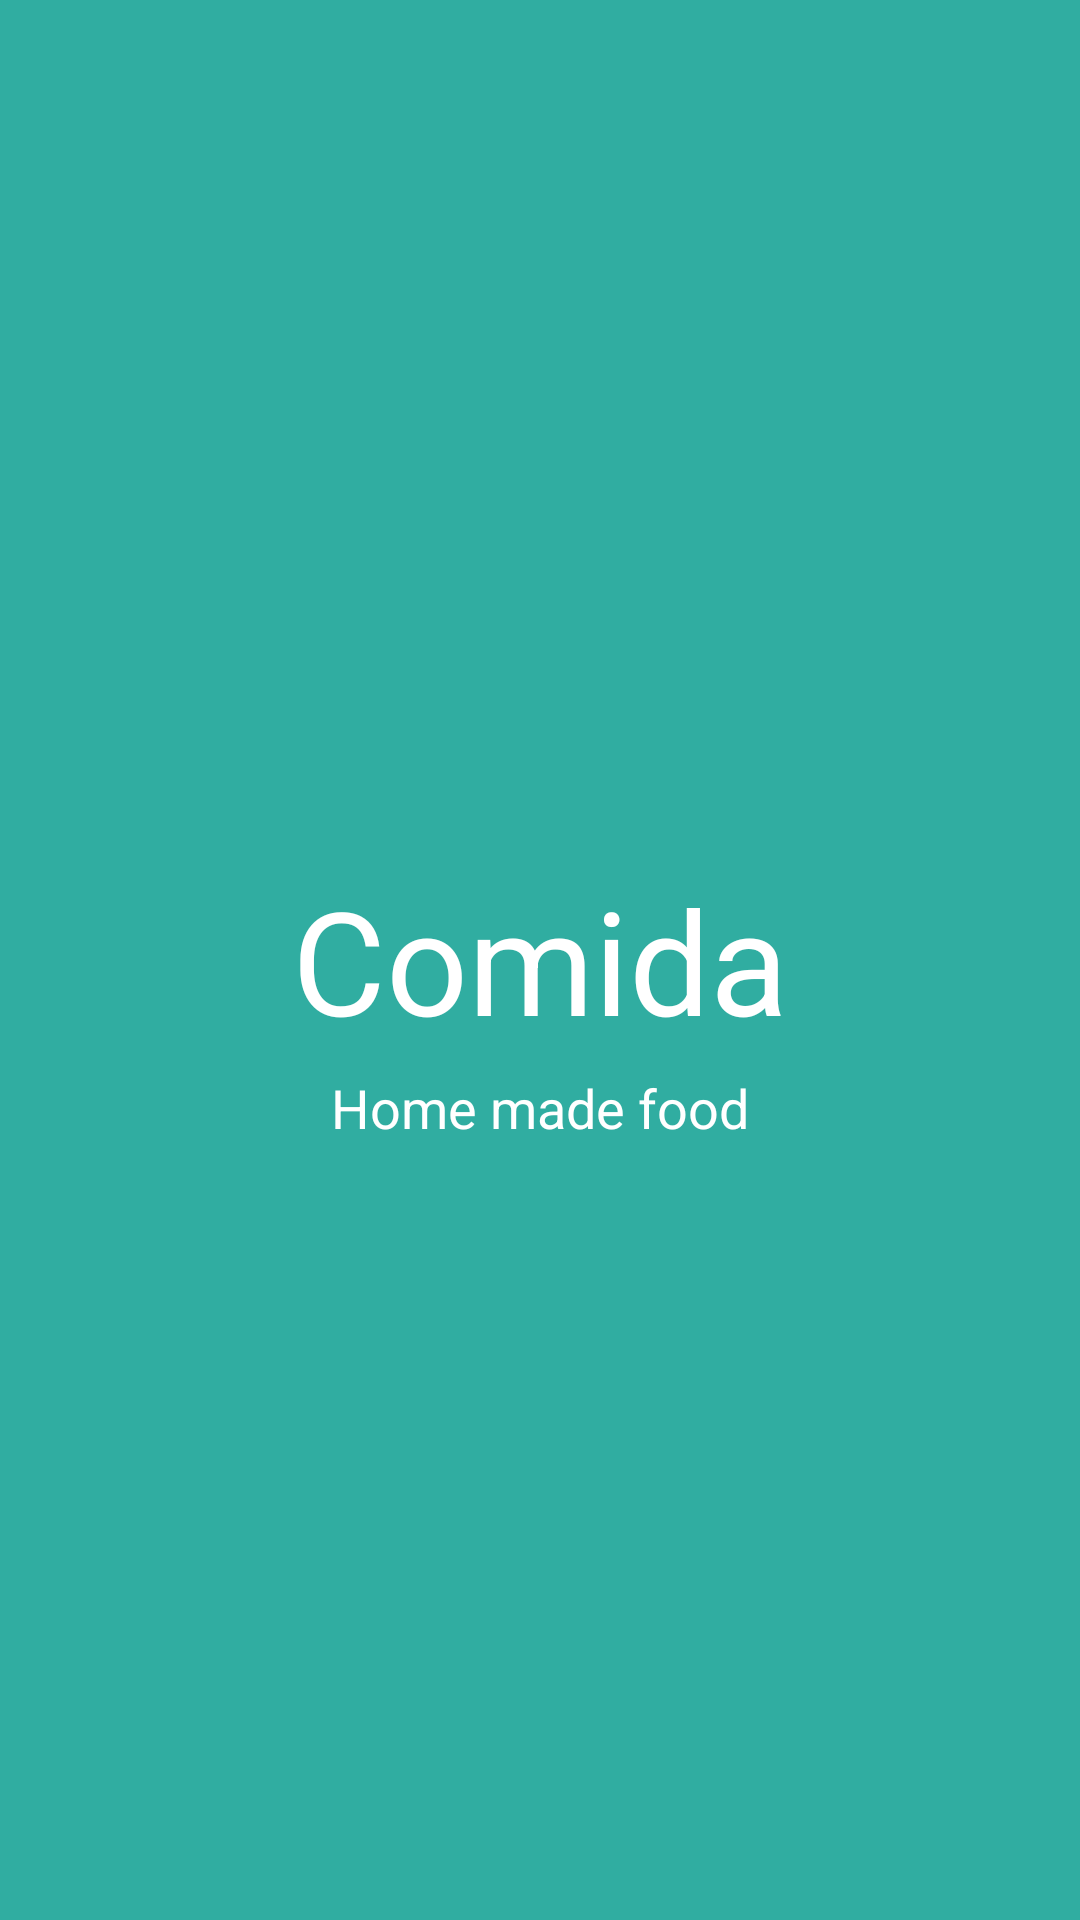

Produce the Android XML layout that renders to this screen, including the resource entries it uses.
<!-- AndroidManifest.xml: application theme AppTheme -->
<!-- res/layout/splash_activity.xml -->
<?xml version="1.0" encoding="utf-8"?>
<RelativeLayout xmlns:android="http://schemas.android.com/apk/res/android"
    xmlns:app="http://schemas.android.com/apk/res-auto"
    xmlns:tools="http://schemas.android.com/tools"
    android:layout_width="match_parent"
    android:layout_height="match_parent"
    tools:context=".SplashActivity"
    android:background="@color/colorPrimary">


    <TextView
        android:layout_width="wrap_content"
        android:layout_height="wrap_content"
        android:text="@string/app_name"
        android:textColor="@color/colorWhite"
        android:textSize="48sp"
        android:layout_centerInParent="true"
        android:id="@+id/txtAppName"/>

    <TextView
        android:layout_width="wrap_content"
        android:layout_height="wrap_content"
        android:layout_below="@id/txtAppName"
        android:text="@string/app_slogan"
        android:layout_centerHorizontal="true"
        android:layout_marginTop="5dp"
        android:textSize="18sp"
        android:textColor="@color/colorWhite"/>

</RelativeLayout>
<!-- resources referenced by this layout -->
<resources>
  <color name="colorPrimary">#30ADA1</color>
  <color name="colorWhite">#ffff</color>
  <string name="app_name">Comida</string>
  <string name="app_slogan">Home made food</string>
  <style name="AppTheme" parent="Theme.AppCompat.Light.NoActionBar">
          
          <item name="colorPrimary">@color/colorPrimary</item>
          <item name="colorPrimaryDark">@color/colorPrimaryDark</item>
          <item name="colorAccent">@color/colorAccent</item>
      </style>
  <color name="colorPrimaryDark">#249D91</color>
  <color name="colorAccent">#31AA9E</color>
</resources>
